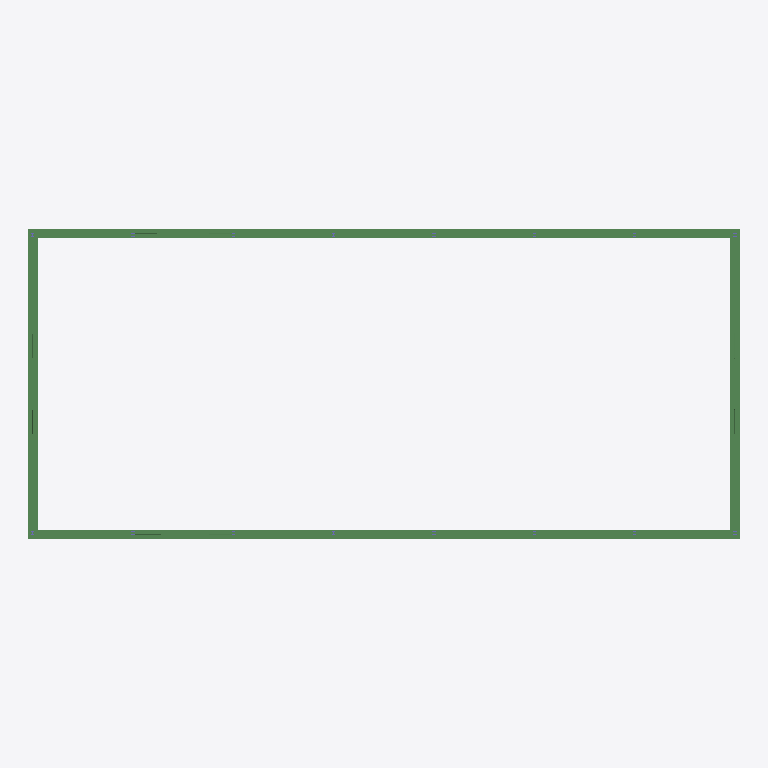
Plan cut of the same IFC building model at storey '0' (level 0.00 m, cut at 1.40 m), seen from above with north up, elements coloured by IFC class: 4 beams (green). Cut surfaces are drawn darker.
Extent 38.3 m × 16.7 m × 6.9 m (x, y, z). Storeys (3): Foundation at -0.25 m; 0 at 0.00 m; Roof at 6.00 m. Elements (179): 159 IfcBeam, 20 IfcColumn.

HEADER;
FILE_DESCRIPTION(('ViewDefinition [CoordinationView]'),'2;1');
FILE_NAME('','2024-04-01T14:12:03',(''),(''),'IfcOpenShell v0.7.0-6c9e130ca','IfcOpenShell v0.7.0-6c9e130ca','');
FILE_SCHEMA(('IFC4X3'));
ENDSEC;
DATA;
#2638=IFCPROJECT('216dxSiUzEMeSwS8o1BgH0',$,'My Project',$,$,$,$,(#143,#758),#2639);
#11372=IFCSITE('24LHQbMHLEav2ZA3zJFbfn',$,'My Site',$,$,#4703,$,$,$,$,$,$,$,$);
#13539=IFCBUILDING('3BJpksHYD479kseIKP07Bl',$,'My Building',$,$,#4702,$,$,$,$,$,$);
#11100=IFCBUILDINGSTOREY('1Nqy0549T74Pk_pdqNndG1',$,'Roof',$,$,#4701,$,$,$,$);
#12386=IFCBUILDINGSTOREY('0yeEYJiCnBewKpgZSwnxRX',$,'Foundation',$,$,#5761,$,$,$,$);
#12417=IFCBUILDINGSTOREY('3xd7JJO5v0XxT4LIMJBCGP',$,'0',$,$,#5646,$,$,$,$);
#12156=IFCBEAM('02SVOT7811zfZ3AGtMuoSN',$,'Beam',$,$,#11010,#12157,$,$);
#5829=IFCBEAM('00fdXfaLD9APwWyJZB9$lO',$,'Beam',$,$,#5760,#5830,$,$);
#5814=IFCBEAM('03Bnx_zHzEkxjEVc6nIZ$X',$,'Beam',$,$,#5815,#5820,$,$);
#5846=IFCBEAM('1znmFGR9v4KBWDAKltNWxS',$,'Beam',$,$,#5847,#5852,$,$);
ENDSEC;